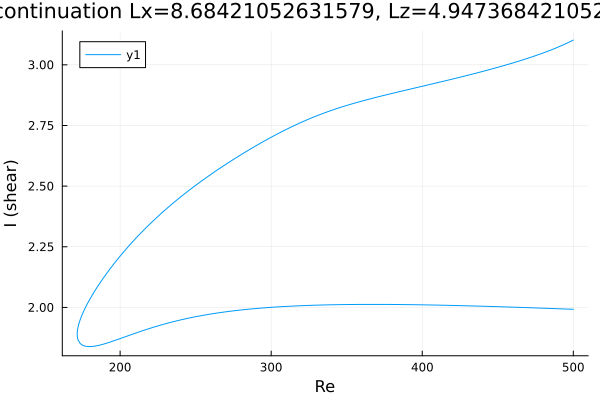

Values plotted in this chart, from the file beside it:
Re, shear
500.0, 3.102
499.4, 3.1
498, 3.096
496.6, 3.092
495.2, 3.087
493.7, 3.083
492.3, 3.079
490.9, 3.076
489.5, 3.072
488.1, 3.068
486.7, 3.065
485.3, 3.061
483.8, 3.058
482.4, 3.054
481, 3.051
479.6, 3.048
478.2, 3.045
476.8, 3.042
475.4, 3.038
473.9, 3.035
472.5, 3.032
471.1, 3.03
469.7, 3.027
468.3, 3.024
466.9, 3.021
465.5, 3.018
464, 3.015
462.6, 3.013
461.2, 3.01
459.8, 3.007
458.4, 3.005
457, 3.002
455.6, 3
454.1, 2.997
452.7, 2.995
451.3, 2.992
449.9, 2.99
448.5, 2.987
447.1, 2.985
445.7, 2.982
444.2, 2.98
442.8, 2.977
441.4, 2.975
440, 2.973
438.6, 2.97
437.2, 2.968
435.8, 2.966
434.3, 2.964
432.9, 2.961
431.5, 2.959
430.1, 2.957
428.7, 2.955
427.3, 2.952
425.9, 2.95
424.4, 2.948
423, 2.946
421.6, 2.944
420.2, 2.942
418.8, 2.939
417.4, 2.937
... 479 more rows
